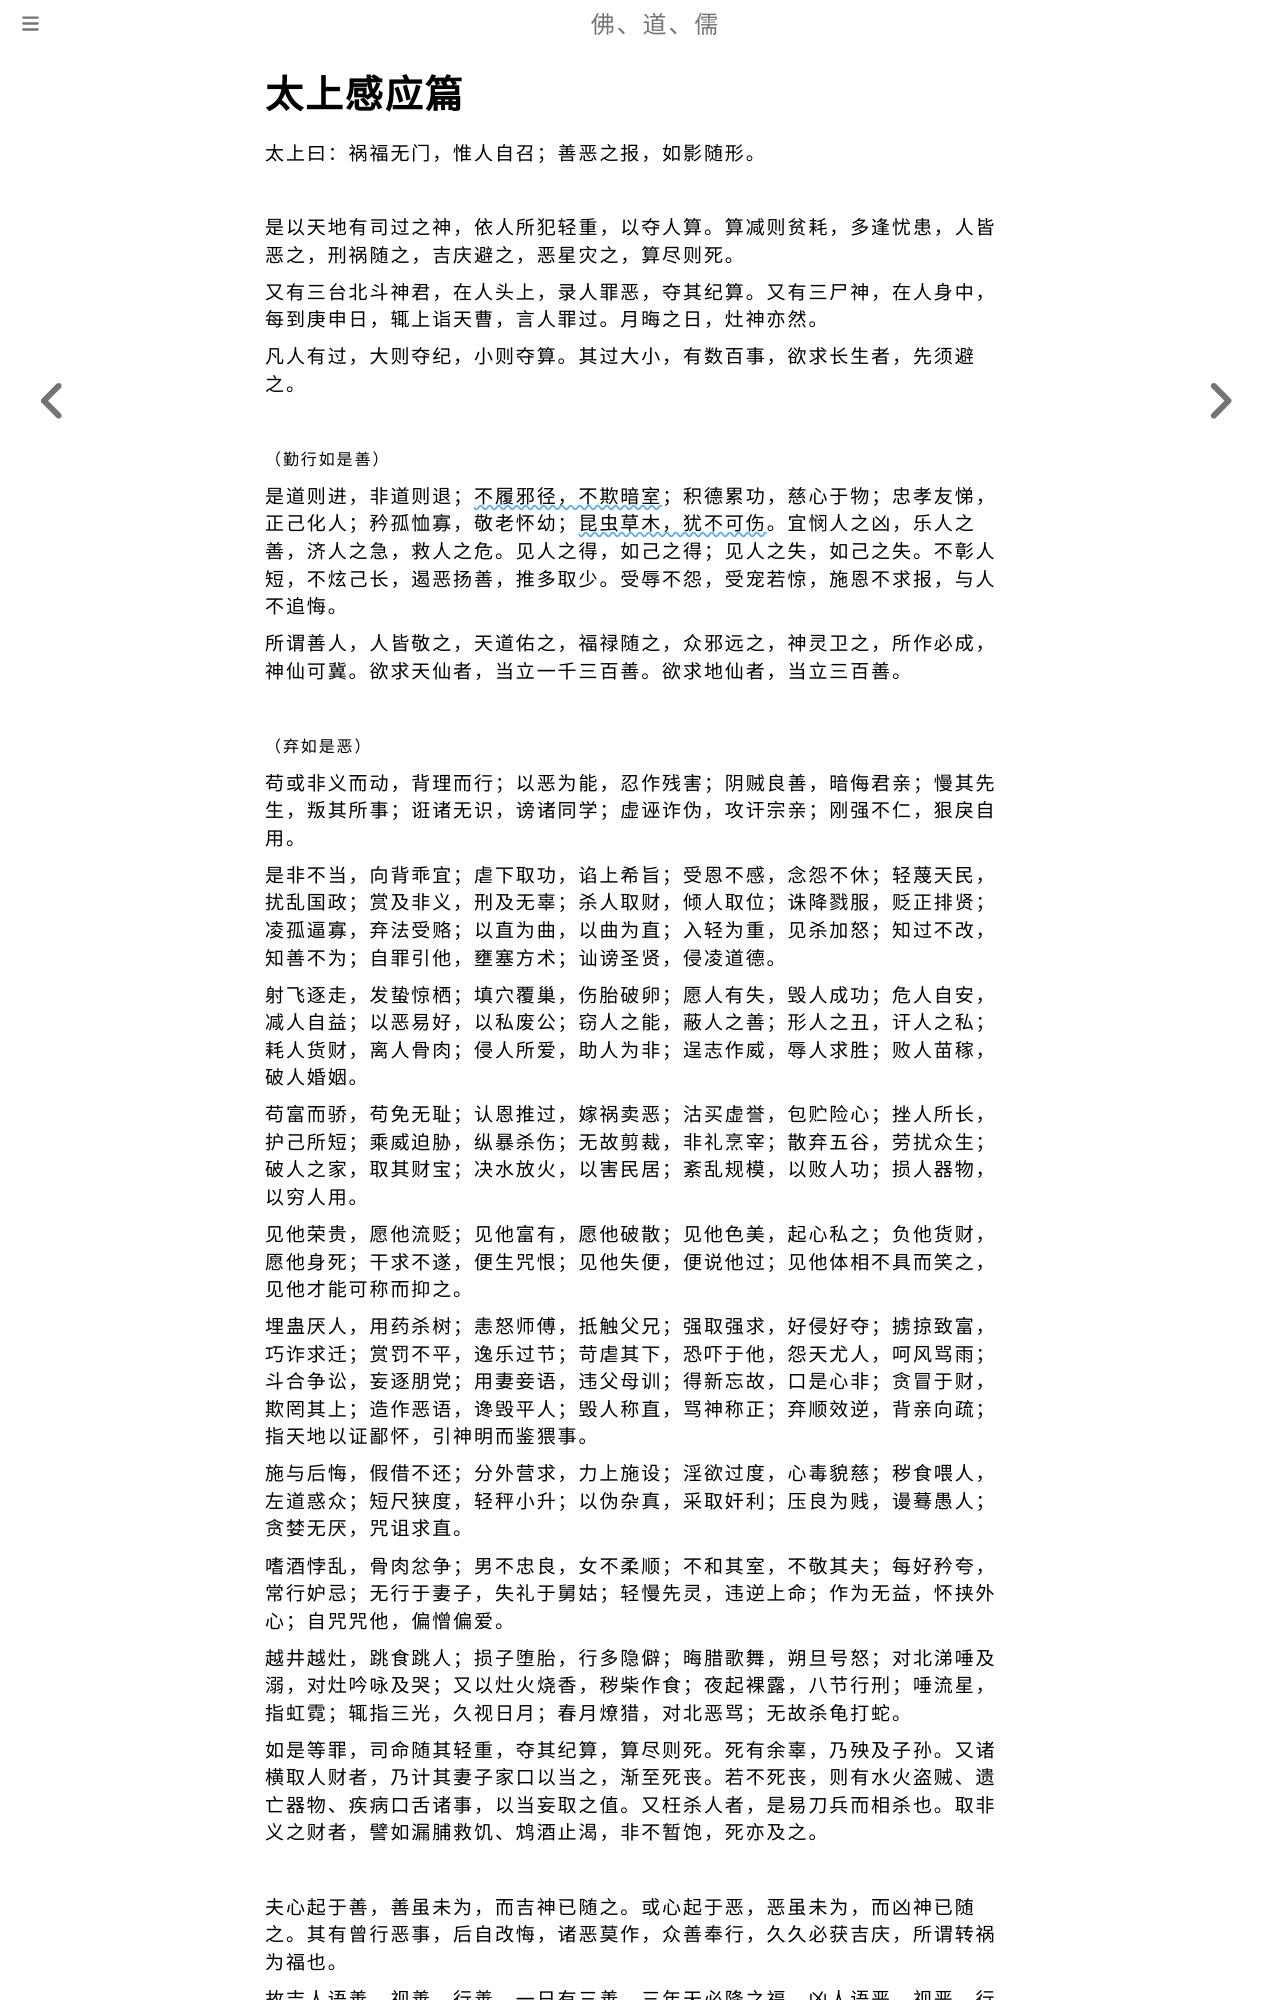

repository: fodaoru/fodaoru.github.io · page: Dao/TaiShangGanYing.html · generator: mdbook

# 太上感应篇

太上曰：祸福无门，惟人自召；善恶之报，如影随形。

    

是以天地有司过之神，依人所犯轻重，以夺人算。算减则贫耗，多逢忧患，人皆恶之，刑祸随之，吉庆避之，恶星灾之，算尽则死。

又有三台北斗神君，在人头上，录人罪恶，夺其纪算。又有三尸神，在人身中，每到庚申日，辄上诣天曹，言人罪过。月晦之日，灶神亦然。

凡人有过，大则夺纪，小则夺算。其过大小，有数百事，欲求长生者，先须避之。

    

<span class="note-text">（勤行如是善）</span>

是道则进，非道则退；<u>不履邪径，不欺暗室</u>；积德累功，慈心于物；忠孝友悌，正己化人；矜孤恤寡，敬老怀幼；<u>昆虫草木，犹不可伤</u>。宜悯人之凶，乐人之善，济人之急，救人之危。见人之得，如己之得；见人之失，如己之失。不彰人短，不炫己长，遏恶扬善，推多取少。受辱不怨，受宠若惊，施恩不求报，与人不追悔。

所谓善人，人皆敬之，天道佑之，福禄随之，众邪远之，神灵卫之，所作必成，神仙可冀。欲求天仙者，当立一千三百善。欲求地仙者，当立三百善。

    

<span class="note-text">（弃如是恶）</span>

苟或非义而动，背理而行；以恶为能，忍作残害；阴贼良善，暗侮君亲；慢其先生，叛其所事；诳诸无识，谤诸同学；虚诬诈伪，攻讦宗亲；刚强不仁，狠戾自用。

是非不当，向背乖宜；虐下取功，谄上希旨；受恩不感，念怨不休；轻蔑天民，扰乱国政；赏及非义，刑及无辜；杀人取财，倾人取位；诛降戮服，贬正排贤；凌孤逼寡，弃法受赂；以直为曲，以曲为直；入轻为重，见杀加怒；知过不改，知善不为；自罪引他，壅塞方术；讪谤圣贤，侵凌道德。

射飞逐走，发蛰惊栖；填穴覆巢，伤胎破卵；愿人有失，毁人成功；危人自安，减人自益；以恶易好，以私废公；窃人之能，蔽人之善；形人之丑，讦人之私；耗人货财，离人骨肉；侵人所爱，助人为非；逞志作威，辱人求胜；败人苗稼，破人婚姻。

苟富而骄，苟免无耻；认恩推过，嫁祸卖恶；沽买虚誉，包贮险心；挫人所长，护己所短；乘威迫胁，纵暴杀伤；无故剪裁，非礼烹宰；散弃五谷，劳扰众生；破人之家，取其财宝；决水放火，以害民居；紊乱规模，以败人功；损人器物，以穷人用。

见他荣贵，愿他流贬；见他富有，愿他破散；见他色美，起心私之；负他货财，愿他身死；干求不遂，便生咒恨；见他失便，便说他过；见他体相不具而笑之，见他才能可称而抑之。

埋蛊厌人，用药杀树；恚怒师傅，抵触父兄；强取强求，好侵好夺；掳掠致富，巧诈求迁；赏罚不平，逸乐过节；苛虐其下，恐吓于他，怨天尤人，呵风骂雨；斗合争讼，妄逐朋党；用妻妾语，违父母训；得新忘故，口是心非；贪冒于财，欺罔其上；造作恶语，谗毁平人；毁人称直，骂神称正；弃顺效逆，背亲向疏；指天地以证鄙怀，引神明而鉴猥事。

施与后悔，假借不还；分外营求，力上施设；淫欲过度，心毒貌慈；秽食喂人，左道惑众；短尺狭度，轻秤小升；以伪杂真，采取奸利；压良为贱，谩蓦愚人；贪婪无厌，咒诅求直。

嗜酒悖乱，骨肉忿争；男不忠良，女不柔顺；不和其室，不敬其夫；每好矜夸，常行妒忌；无行于妻子，失礼于舅姑；轻慢先灵，违逆上命；作为无益，怀挟外心；自咒咒他，偏憎偏爱。

越井越灶，跳食跳人；损子堕胎，行多隐僻；晦腊歌舞，朔旦号怒；对北涕唾及溺，对灶吟咏及哭；又以灶火烧香，秽柴作食；夜起裸露，八节行刑；唾流星，指虹霓；辄指三光，久视日月；春月燎猎，对北恶骂；无故杀龟打蛇。

如是等罪，司命随其轻重，夺其纪算，算尽则死。死有余辜，乃殃及子孙。又诸横取人财者，乃计其妻子家口以当之，渐至死丧。若不死丧，则有水火盗贼、遗亡器物、疾病口舌诸事，以当妄取之值。又枉杀人者，是易刀兵而相杀也。取非义之财者，譬如漏脯救饥、鸩酒止渴，非不暂饱，死亦及之。
